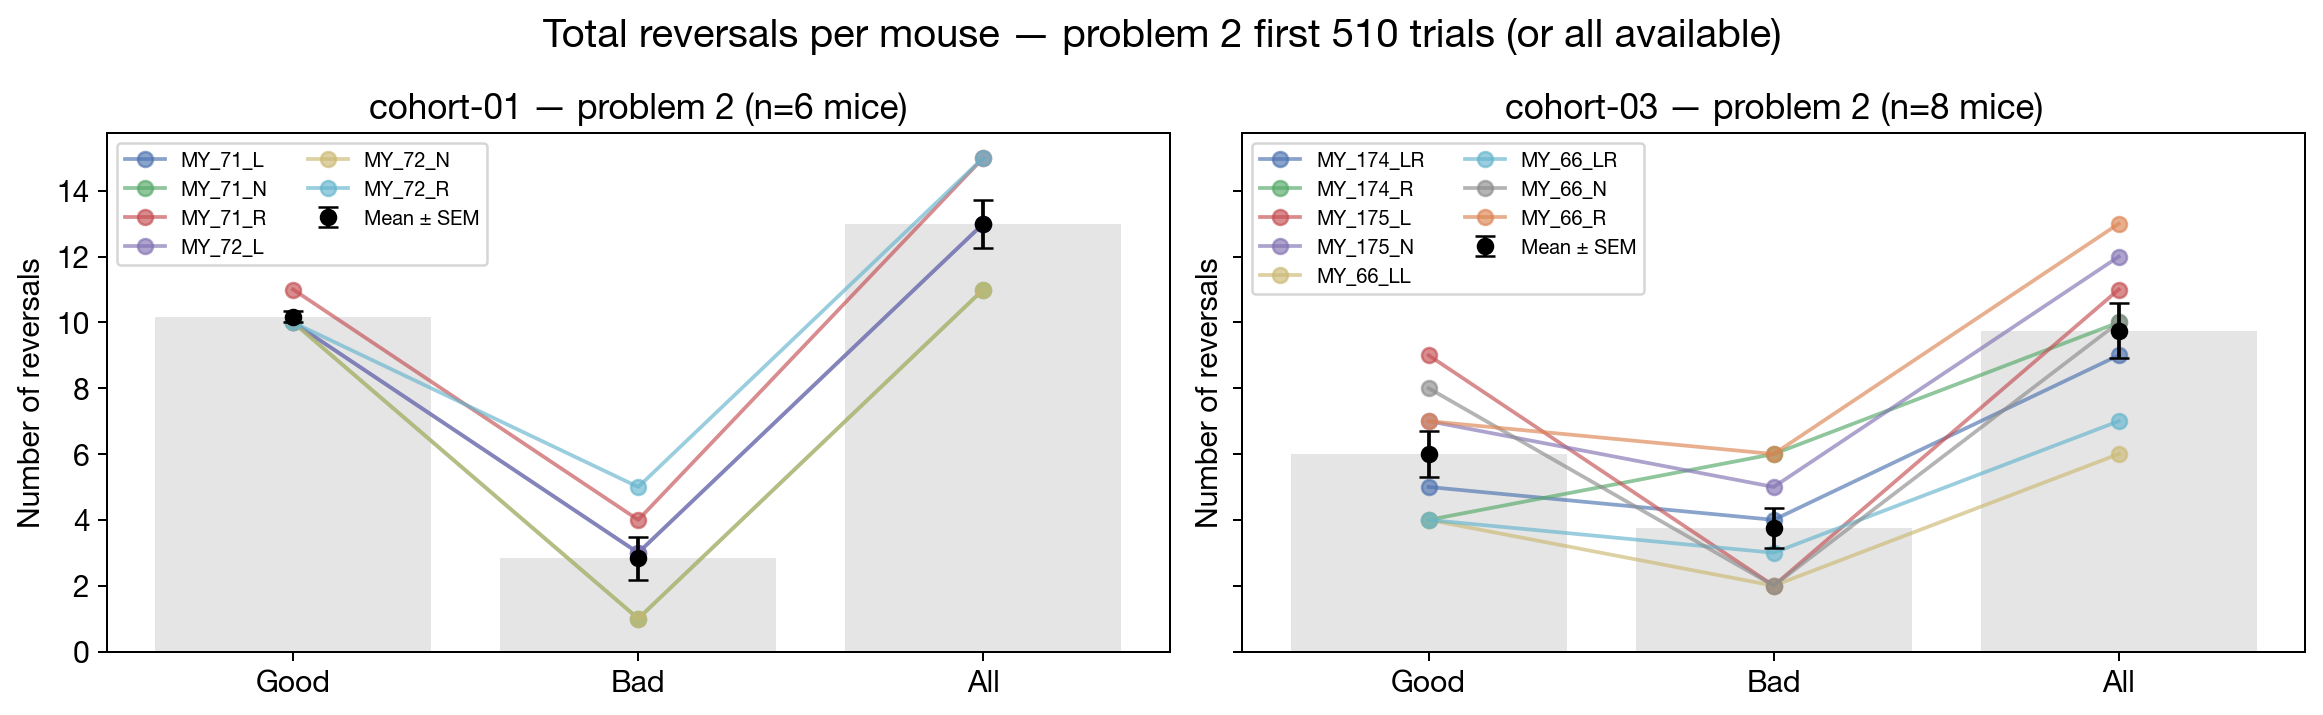

The file beside this chart, header and first rows:
cohort, problem, mouse, total_reversals, good_reversals, bad_reversals
cohort-01, 2, MY_71_L, 13, 10, 3
cohort-01, 2, MY_71_N, 11, 10, 1
cohort-01, 2, MY_71_R, 15, 11, 4
cohort-01, 2, MY_72_L, 13, 10, 3
cohort-01, 2, MY_72_N, 11, 10, 1
cohort-01, 2, MY_72_R, 15, 10, 5
cohort-03, 2, MY_174_LR, 9, 5, 4
cohort-03, 2, MY_174_R, 10, 4, 6
cohort-03, 2, MY_175_L, 11, 9, 2
cohort-03, 2, MY_175_N, 12, 7, 5
cohort-03, 2, MY_66_LL, 6, 4, 2
cohort-03, 2, MY_66_LR, 7, 4, 3
cohort-03, 2, MY_66_N, 10, 8, 2
cohort-03, 2, MY_66_R, 13, 7, 6
